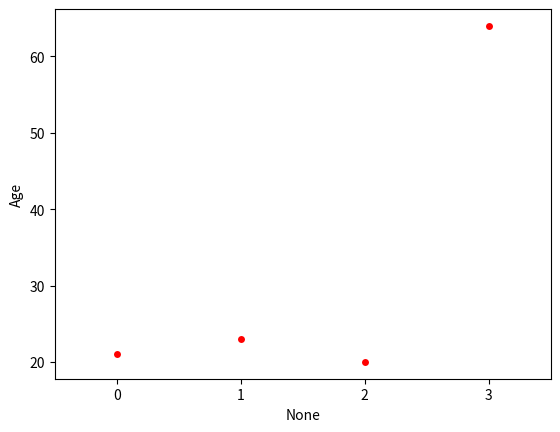

Generate this figure with matplotlib:
import pandas as pd
import seaborn as sns
import matplotlib.pyplot as plt

data = {'Name': ['ANSH', 'SAHIL', 'JAYAN', 'ANURAG'], 'Age': [21, 23, 20, 64]}
df = pd.DataFrame(data)

# sns.scatterplot(x=df.index,y='Age',data=df)
# sns.boxplot(y='Age', data=df)
# sns.violinplot(y='Age', data=df)
sns.swarmplot(x=df.index, y='Age', data=df,color = 'red')
plt.show()
